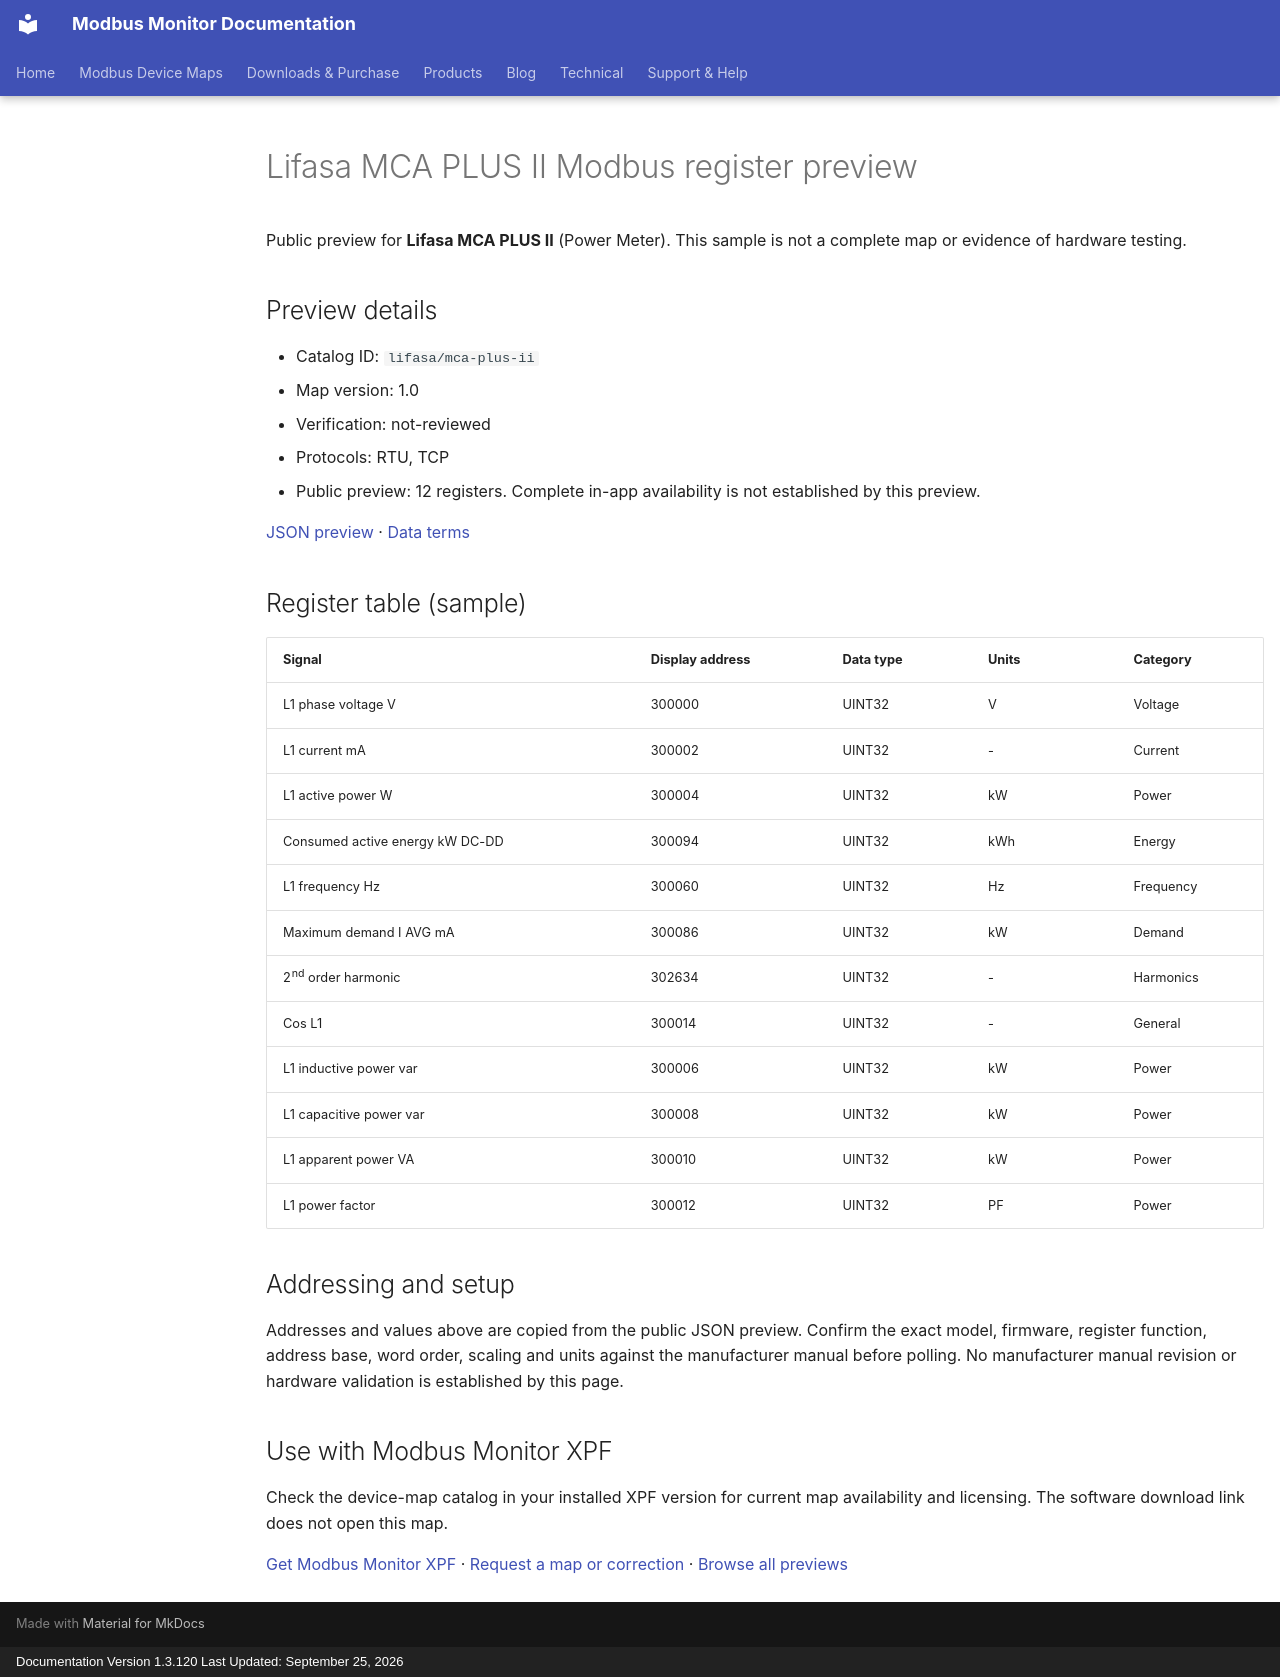

repository: Modbus-Monitor/modbus-monitor-docs · page: modbus-device-maps/previews/lifasa/mca-plus-ii/index.html · generator: mkdocs · copyright: Documentation Version 1.3.120 Last Updated: September 25, 2026

---
title: "Lifasa MCA PLUS II Modbus register preview"
description: "Sample register addresses and data types for Lifasa MCA PLUS II. Public preview with JSON source and verification status."
---

# Lifasa MCA PLUS II Modbus register preview

Public preview for **Lifasa MCA PLUS II** (Power Meter).
This sample is not a complete map or evidence of hardware testing.

## Preview details

- Catalog ID: `lifasa/mca-plus-ii`
- Map version: 1.0
- Verification: not-reviewed
- Protocols: RTU, TCP
- Public preview: 12 registers. Complete in-app availability is not established by this preview.

[JSON preview](https://modbus-monitor.github.io/modbus-device-maps/maps/lifasa/mca-plus-ii.json) · [Data terms](https://modbus-monitor.github.io/modbus-device-maps/data-license/)

## Register table (sample)

| Signal | Display address | Data type | Units | Category |
|---|---|---|---|---|
| L1 phase voltage V | 300000 | UINT32 | V | Voltage |
| L1 current mA | 300002 | UINT32 | - | Current |
| L1 active power W | 300004 | UINT32 | kW | Power |
| Consumed active energy kW DC-DD | 300094 | UINT32 | kWh | Energy |
| L1 frequency Hz | 300060 | UINT32 | Hz | Frequency |
| Maximum demand I AVG mA | 300086 | UINT32 | kW | Demand |
| 2nd order harmonic | 302634 | UINT32 | - | Harmonics |
| Cos L1 | 300014 | UINT32 | - | General |
| L1 inductive power var | 300006 | UINT32 | kW | Power |
| L1 capacitive power var | 300008 | UINT32 | kW | Power |
| L1 apparent power VA | 300010 | UINT32 | kW | Power |
| L1 power factor | 300012 | UINT32 | PF | Power |

## Addressing and setup

Addresses and values above are copied from the public JSON preview. Confirm the exact model, firmware, register function, address base, word order, scaling and units against the manufacturer manual before polling. No manufacturer manual revision or hardware validation is established by this page.

## Use with Modbus Monitor XPF

Check the device-map catalog in your installed XPF version for current map availability and licensing. The software download link does not open this map.

[Get Modbus Monitor XPF](https://docs.quantumbitsolutions.com/downloads-purchase/) · [Request a map or correction](https://github.com/Modbus-Monitor/modbus-device-maps/issues/new/choose) · [Browse all previews](https://docs.quantumbitsolutions.com/modbus-device-maps/)

<script type="application/ld+json">{"@context": "https://schema.org", "@type": "Dataset", "name": "Lifasa MCA PLUS II public register preview", "description": "Sample register addresses and data types; not a complete map or hardware verification.", "url": "https://docs.quantumbitsolutions.com/modbus-device-maps/previews/lifasa/mca-plus-ii/", "license": "https://modbus-monitor.github.io/modbus-device-maps/data-license/", "creator": {"@type": "Organization", "name": "Quantum Bit Solutions", "url": "https://quantumbitsolutions.com/"}, "distribution": {"@type": "DataDownload", "encodingFormat": "application/json", "contentUrl": "https://modbus-monitor.github.io/modbus-device-maps/maps/lifasa/mca-plus-ii.json"}}</script>
